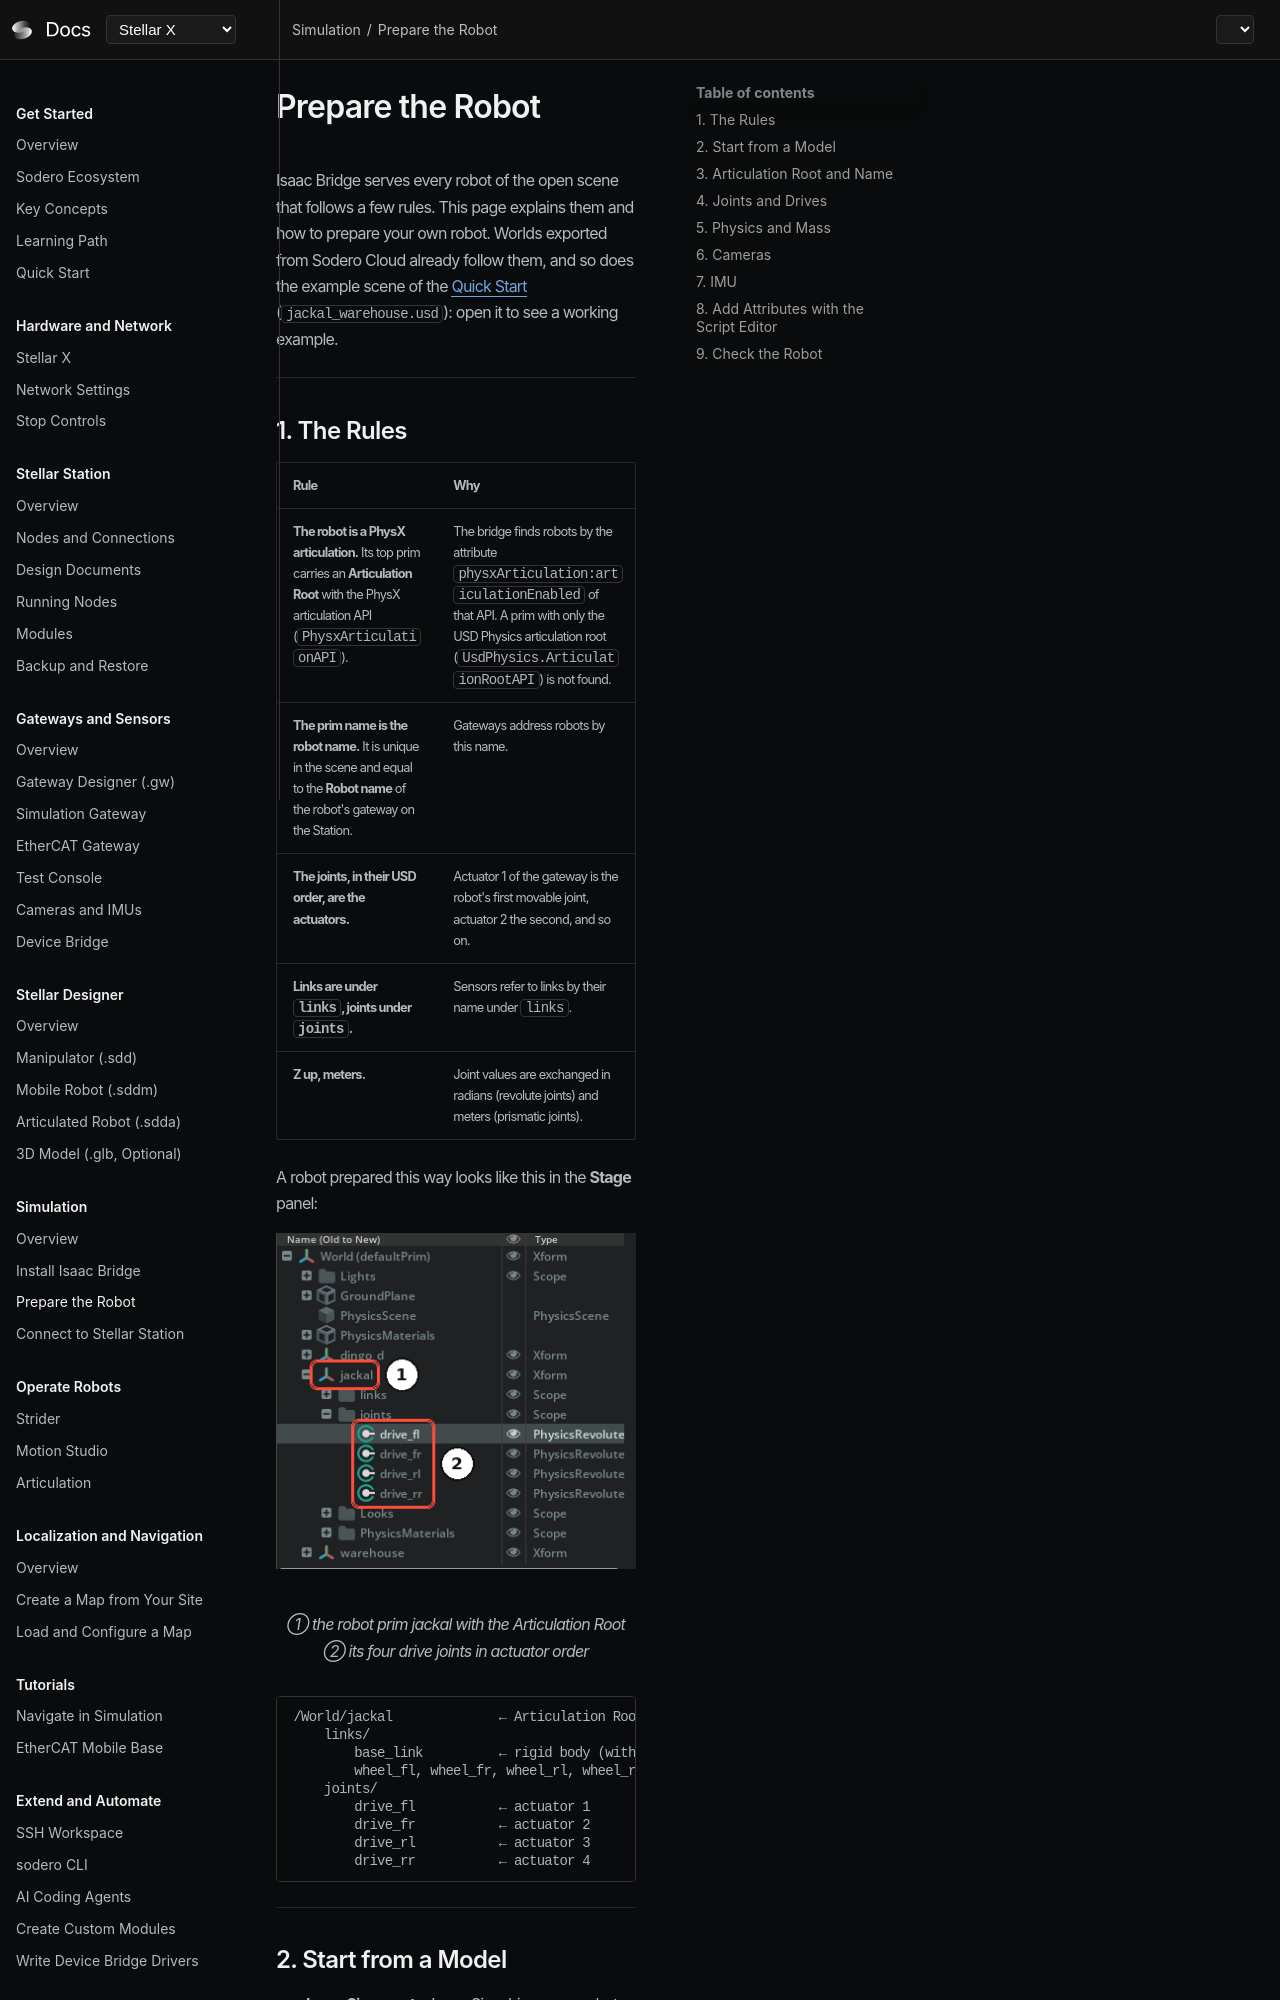

repository: Sodero-labs/docs · page: stellar-x/v2.0.0/virtual_simulation/robot_setup/index.html · generator: mkdocs

# Robot Setup

Isaac Bridge serves every robot of the open scene that follows a few rules. This page explains them and how to prepare your own robot. Scenes exported by Sodero already follow them, and so does the example scene of the [Quick Start](../../get_started/quick_start/index.md) (`jackal_warehouse.usd`): open it to see a working example.

---

## 1. The Rules

| Rule | Why |
| :--- | :--- |
| **The robot is a PhysX articulation.** Its top prim carries an **Articulation Root**. | The bridge finds robots by their articulation root. |
| **The prim name is the robot name.** It is unique in the scene and equal to the **Robot name** of the robot's gateway on the Station. | Gateways address robots by this name. |
| **The joints, in their USD order, are the actuators.** | Actuator 1 of the gateway is the robot's first movable joint, actuator 2 the second, and so on. |
| **Links are under `links`, joints under `joints`.** | Sensors refer to links by their name under `links`. |
| **Z up, meters.** | Joint values are exchanged in radians (revolute joints) and meters (prismatic joints). |

A robot prepared this way looks like this in the **Stage** panel:

<figure markdown="span">
  ![Jackal in the Stage panel](images_v2/stage_jackal.png){ width="364" }
  <figcaption>① the robot prim jackal with the Articulation Root ② its four drive joints in actuator order</figcaption>
</figure>

```text
/World/jackal              ← Articulation Root; prim name = robot name
    links/
        base_link          ← rigid body (with cameras below it)
        wheel_fl, wheel_fr, wheel_rl, wheel_rr
    joints/
        drive_fl           ← actuator 1
        drive_fr           ← actuator 2
        drive_rl           ← actuator 3
        drive_rr           ← actuator 4
```

---
